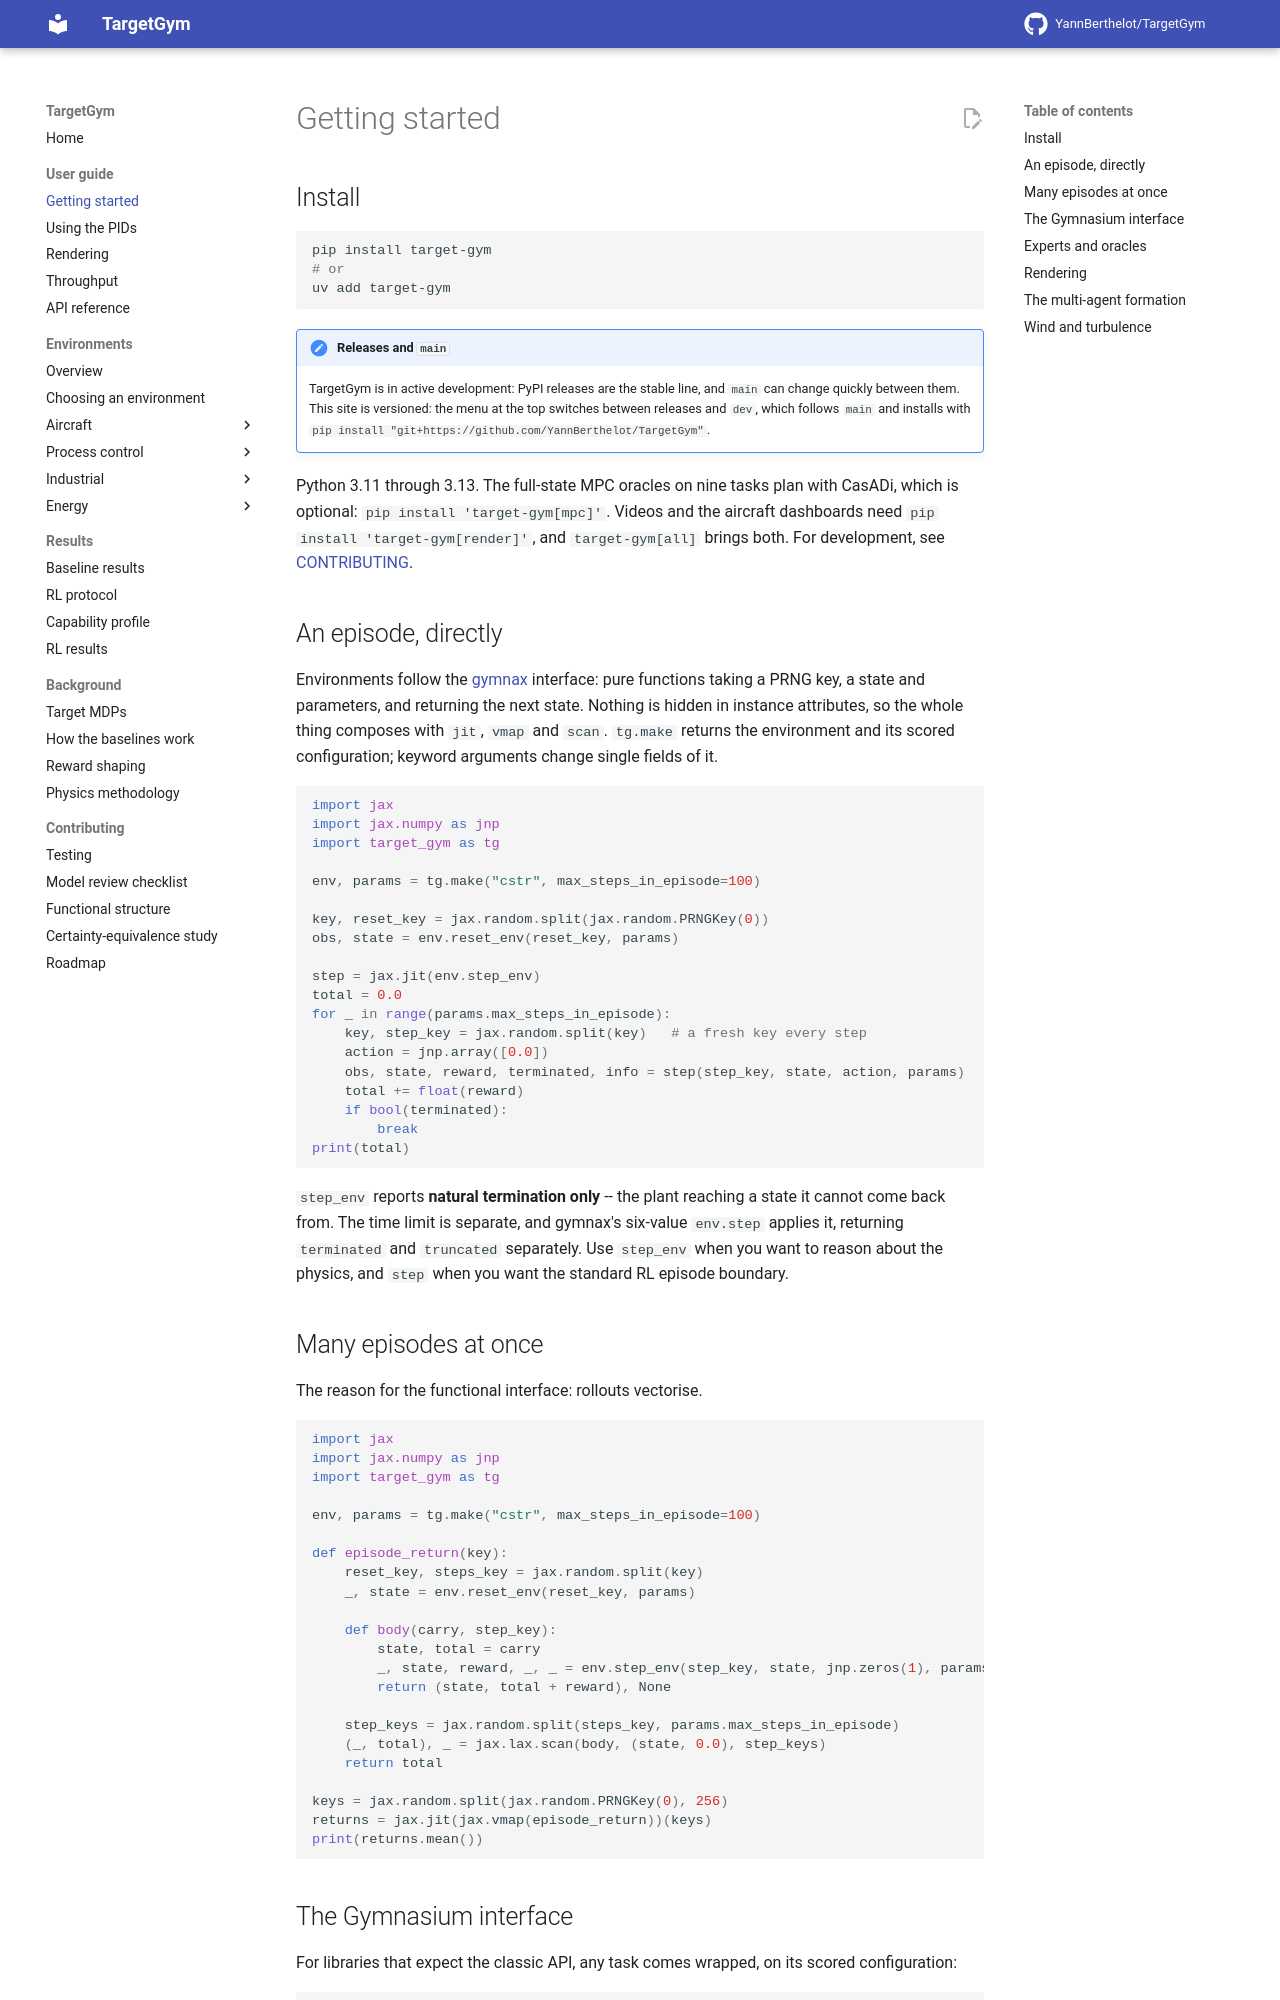

repository: YannBerthelot/TargetGym · page: 0.7/getting-started/index.html · generator: mkdocs

# Getting started

## Install

```bash
pip install target-gym
# or
uv add target-gym
```

!!! note "Releases and `main`"
    TargetGym is in active development: PyPI releases are the stable line, and
    `main` can change quickly between them. This site is versioned: the menu
    at the top switches between releases and `dev`, which follows `main` and
    installs with `pip install "git+https://github.com/YannBerthelot/TargetGym"`.

Python 3.11 through 3.14. Videos and the aircraft dashboards need
`pip install 'target-gym[render]'`. For development, see [CONTRIBUTING](https://github.com/YannBerthelot/TargetGym/blob/main/CONTRIBUTING.md).

## An episode, directly

Environments follow the [gymnax](https://github.com/RobertTLange/gymnax)
interface: pure functions taking a PRNG key, a state and parameters, and
returning the next state. Nothing is hidden in instance attributes, so the
whole thing composes with `jit`, `vmap` and `scan`. `tg.make` returns the
environment and its scored configuration; keyword arguments change single
fields of it.

```python
import jax
import jax.numpy as jnp
import target_gym as tg

env, params = tg.make("cstr", max_steps_in_episode=100)

key, reset_key = jax.random.split(jax.random.PRNGKey(0))
obs, state = env.reset_env(reset_key, params)

step = jax.jit(env.step_env)
total = 0.0
for _ in range(params.max_steps_in_episode):
    key, step_key = jax.random.split(key)   # a fresh key every step
    action = jnp.array([0.0])
    obs, state, reward, terminated, info = step(step_key, state, action, params)
    total += float(reward)
    if bool(terminated):
        break
print(total)
```

`step_env` reports **natural termination only** -- the plant reaching a state
it cannot come back from. The time limit is separate, and gymnax's six-value
`env.step` applies it, returning `terminated` and `truncated` separately. Use
`step_env` when you want to reason about the physics, and `step` when you want
the standard RL episode boundary.

## Many episodes at once

The reason for the functional interface: rollouts vectorise.

```python
import jax
import jax.numpy as jnp
import target_gym as tg

env, params = tg.make("cstr", max_steps_in_episode=100)

def episode_return(key):
    reset_key, steps_key = jax.random.split(key)
    _, state = env.reset_env(reset_key, params)

    def body(carry, step_key):
        state, total = carry
        _, state, reward, _, _ = env.step_env(step_key, state, jnp.zeros(1), params)
        return (state, total + reward), None

    step_keys = jax.random.split(steps_key, params.max_steps_in_episode)
    (_, total), _ = jax.lax.scan(body, (state, 0.0), step_keys)
    return total

keys = jax.random.split(jax.random.PRNGKey(0), 256)
returns = jax.jit(jax.vmap(episode_return))(keys)
print(returns.mean())
```

## The Gymnasium interface

For libraries that expect the classic API, any task comes wrapped, on its
scored configuration:

```python
import target_gym as tg

env = tg.make_gymnasium("plane")
obs, info = env.reset(seed=0)
obs, reward, terminated, truncated, info = env.step((0.8, 0.0))
```

The wrapper is **stateful** and returns NumPy, so unlike `step_env` it cannot
be wrapped in `jax.jit`.
